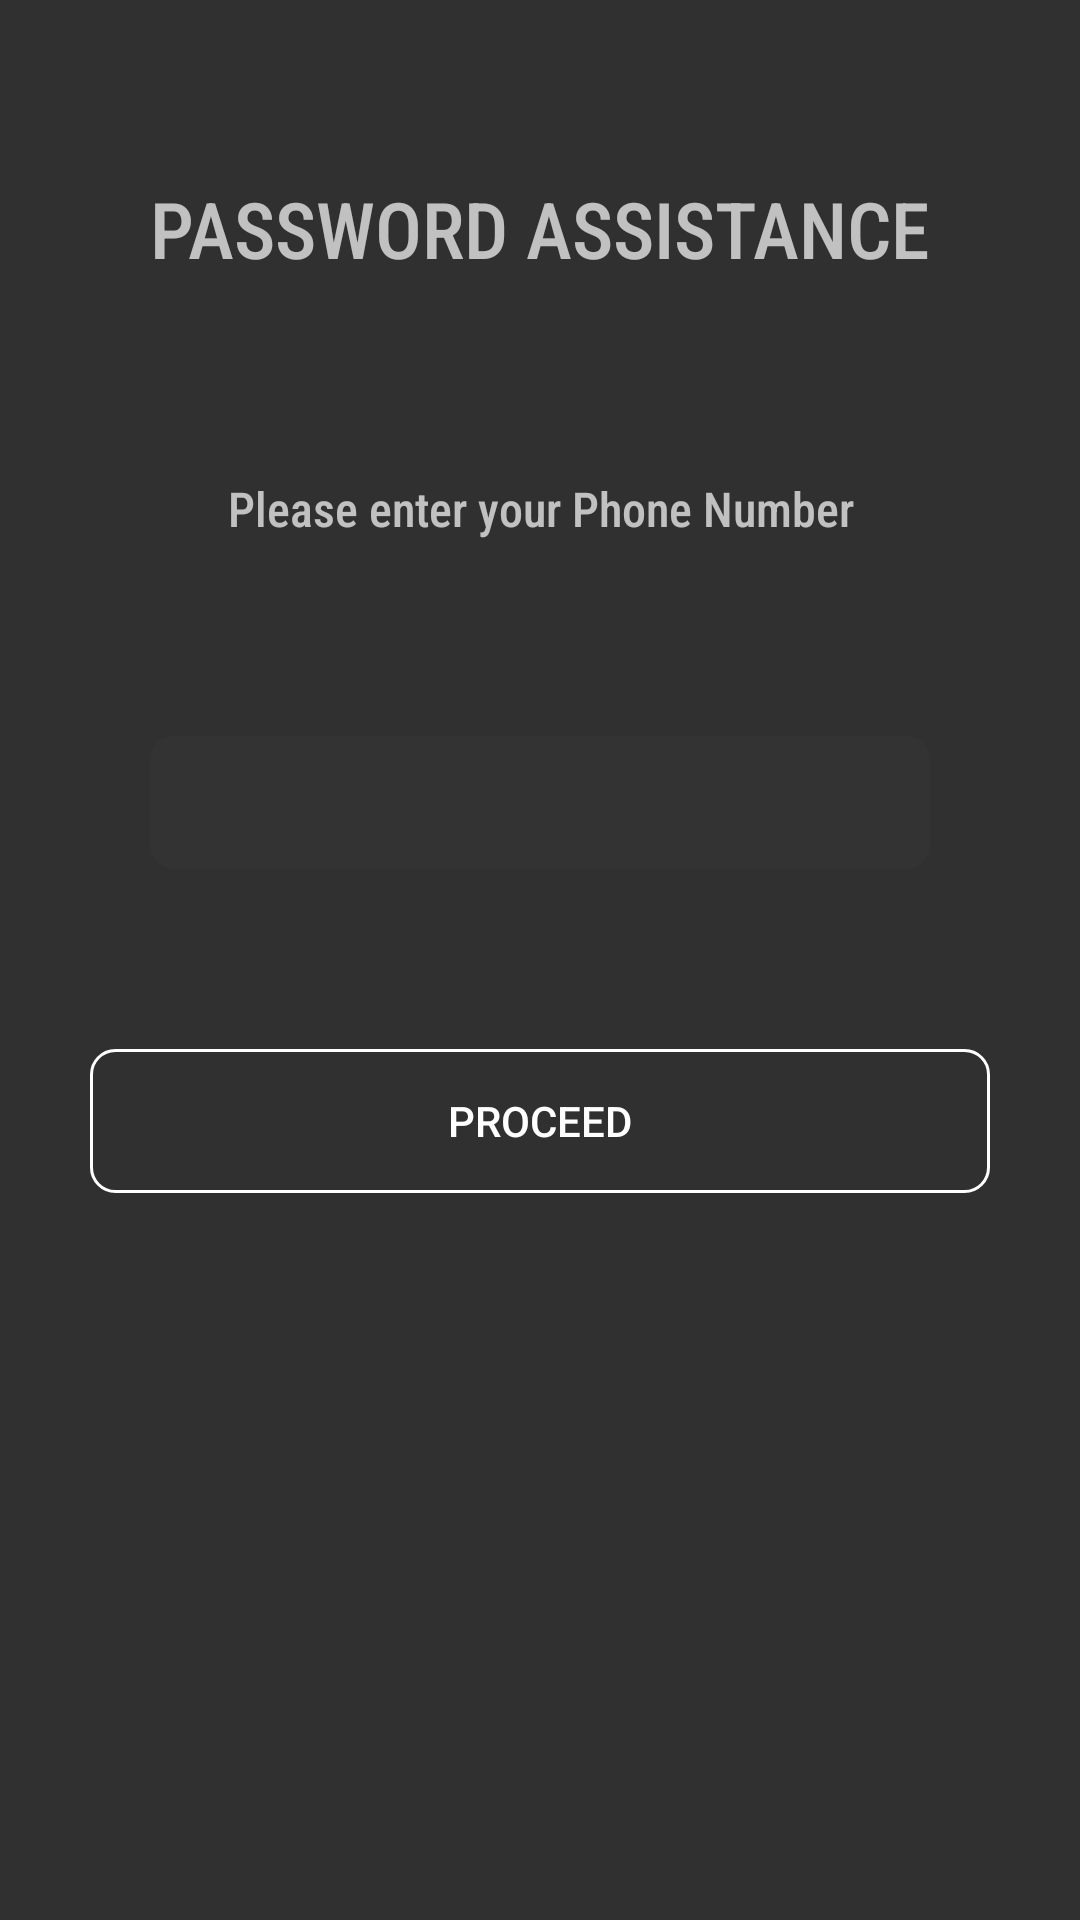

Android layout source for this screen:
<!-- AndroidManifest.xml: application theme AppTheme -->
<!-- res/layout/activity_reset_details.xml -->
<?xml version="1.0" encoding="utf-8"?>
<RelativeLayout xmlns:android="http://schemas.android.com/apk/res/android"
    xmlns:app="http://schemas.android.com/apk/res-auto"
    xmlns:tools="http://schemas.android.com/tools"
    android:orientation="vertical"
    android:layout_width="match_parent"
    android:layout_height="match_parent"
    android:background="@drawable/artboard2"
    tools:context=".ResetDetailsActivity">

    <androidx.core.widget.NestedScrollView
        android:layout_width="match_parent"
        android:layout_height="match_parent">

        <androidx.constraintlayout.widget.ConstraintLayout
            android:id="@+id/resetPhone"
            android:layout_width="match_parent"
            android:layout_height="match_parent">

            <TextView
                android:id="@+id/textView"
                android:layout_width="match_parent"
                android:layout_height="wrap_content"
                android:layout_gravity="center"
                android:fontFamily="sans-serif-condensed-medium"
                android:gravity="center"
                android:padding="20dp"
                android:text="Password Assistance"
                android:textAllCaps="true"
                android:textSize="26dp"
                app:layout_constraintBottom_toBottomOf="parent"
                app:layout_constraintEnd_toEndOf="parent"
                app:layout_constraintHorizontal_bias="0.5"
                app:layout_constraintStart_toStartOf="parent"
                app:layout_constraintTop_toTopOf="parent"
                app:layout_constraintVertical_bias="0.12" />


            <TextView
                android:id="@+id/textView2"
                android:layout_width="match_parent"
                android:layout_height="wrap_content"
                android:layout_gravity="center"
                android:fontFamily="sans-serif-condensed-medium"
                android:gravity="center"
                android:padding="15dp"
                android:layout_margin="30dp"
                android:text="Please enter your Phone Number"
                android:textSize="16dp"
                app:layout_constraintEnd_toEndOf="parent"
                app:layout_constraintStart_toStartOf="parent"
                app:layout_constraintTop_toBottomOf="@+id/textView" />

            <EditText
                android:id="@+id/phone"
                android:layout_width="match_parent"
                android:layout_height="wrap_content"
                android:background="@drawable/edit_text_background"
                android:maxLength="10"
                android:gravity="center"
                android:inputType="phone"
                android:padding="10dp"
                android:layout_margin="50dp"
                app:layout_constraintEnd_toEndOf="parent"
                app:layout_constraintHorizontal_bias="0.5"
                app:layout_constraintStart_toStartOf="parent"
                app:layout_constraintTop_toBottomOf="@+id/textView2" />

            <Button
                android:id="@+id/button"
                android:layout_width="300dp"
                android:layout_height="wrap_content"
                android:layout_gravity="center_horizontal"
                android:layout_marginTop="60dp"
                android:background="@drawable/btn_background"
                android:text="Proceed"
                app:layout_constraintEnd_toEndOf="parent"
                app:layout_constraintHorizontal_bias="0.5"
                app:layout_constraintStart_toStartOf="parent"
                app:layout_constraintTop_toBottomOf="@+id/phone" />

        </androidx.constraintlayout.widget.ConstraintLayout>
    </androidx.core.widget.NestedScrollView>

    <include layout="@layout/activity_reset_details2"
        android:visibility="gone" />

</RelativeLayout>
<!-- res/layout/activity_reset_details2.xml (included above) -->
<?xml version="1.0" encoding="utf-8"?>
<androidx.core.widget.NestedScrollView xmlns:android="http://schemas.android.com/apk/res/android"
    xmlns:app="http://schemas.android.com/apk/res-auto"
    android:layout_width="match_parent"
    android:layout_height="match_parent"
    android:background="@drawable/artboard2"
    android:id="@+id/resetPass" >

    <androidx.constraintlayout.widget.ConstraintLayout
        android:layout_width="match_parent"
        android:layout_height="match_parent"
        android:orientation="vertical"
        app:layout_scrollFlags="scroll">

        <TextView
            android:id="@+id/textView"
            android:layout_width="match_parent"
            android:layout_height="wrap_content"
            android:layout_gravity="center"
            android:fontFamily="sans-serif-condensed-medium"
            android:gravity="center"
            android:padding="20dp"
            android:text="Password Assistance"
            android:textAllCaps="true"
            android:textSize="26dp"
            app:layout_constraintBottom_toBottomOf="parent"
            app:layout_constraintEnd_toEndOf="parent"
            app:layout_constraintHorizontal_bias="0.5"
            app:layout_constraintStart_toStartOf="parent"
            app:layout_constraintTop_toTopOf="parent"
            app:layout_constraintVertical_bias="0.12" />


        <TextView
            android:id="@+id/textView2"
            android:layout_width="match_parent"
            android:layout_height="wrap_content"
            android:layout_gravity="center"
            android:fontFamily="sans-serif-medium"
            android:gravity="left"
            android:paddingBottom="15dp"
            android:paddingTop="15dp"
            android:layout_margin="40dp"
            android:text="New Password"
            android:textSize="18dp"
            app:layout_constraintEnd_toEndOf="parent"
            app:layout_constraintStart_toStartOf="parent"
            app:layout_constraintTop_toBottomOf="@+id/textView" />

        <EditText
            android:id="@+id/password"
            android:layout_width="match_parent"
            android:layout_height="wrap_content"
            android:background="@drawable/edit_text_background"
            android:gravity="center"
            android:inputType="textPassword"
            android:padding="10dp"
            android:layout_marginStart="40dp"
            android:layout_marginEnd="40dp"
            app:layout_constraintEnd_toEndOf="parent"
            app:layout_constraintHorizontal_bias="0.5"
            app:layout_constraintStart_toStartOf="parent"
            app:layout_constraintTop_toBottomOf="@+id/textView2" />

        <TextView
            android:id="@+id/textView3"
            android:layout_width="match_parent"
            android:layout_height="wrap_content"
            android:layout_gravity="center"
            android:fontFamily="sans-serif-medium"
            android:gravity="left"
            android:paddingBottom="15dp"
            android:paddingTop="15dp"
            android:layout_marginStart="40dp"
            android:text="Confirm Password"
            android:textSize="18dp"
            app:layout_constraintEnd_toEndOf="parent"
            app:layout_constraintStart_toStartOf="parent"
            app:layout_constraintTop_toBottomOf="@+id/password" />

        <EditText
            android:id="@+id/password2"
            android:layout_width="match_parent"
            android:layout_height="wrap_content"
            android:background="@drawable/edit_text_background"
            android:gravity="center"
            android:inputType="textPassword"
            android:padding="10dp"
            android:layout_marginStart="40dp"
            android:layout_marginEnd="40dp"
            app:layout_constraintEnd_toEndOf="parent"
            app:layout_constraintHorizontal_bias="0.5"
            app:layout_constraintStart_toStartOf="parent"
            app:layout_constraintTop_toBottomOf="@+id/textView3" />

        <Button
            android:id="@+id/confirmation"
            android:layout_width="300dp"
            android:layout_height="wrap_content"
            android:layout_gravity="center_horizontal"
            android:layout_marginTop="60dp"
            android:background="@drawable/btn_background"
            android:text="Proceed"
            app:layout_constraintEnd_toEndOf="parent"
            app:layout_constraintHorizontal_bias="0.5"
            app:layout_constraintStart_toStartOf="parent"
            app:layout_constraintTop_toBottomOf="@+id/password2" />


    </androidx.constraintlayout.widget.ConstraintLayout>
</androidx.core.widget.NestedScrollView>
<!-- resources referenced by this layout -->
<resources>
  <!-- drawable btn_background (drawable) -->
  <?xml version="1.0" encoding="utf-8"?>
  <shape xmlns:android="http://schemas.android.com/apk/res/android"
      android:shape="rectangle">
      <corners android:radius="8dp"/>
  
      <stroke android:width="1dp"
          android:color="@color/white" />
  </shape>
  <!-- drawable edit_text_background (drawable) -->
  <?xml version="1.0" encoding="utf-8"?>
  <shape android:shape="rectangle"
      android:thicknessRatio="2"
      xmlns:android="http://schemas.android.com/apk/res/android">
  
      <solid android:color="#333333"/>
      <corners android:radius="8dp"/>
      <stroke android:color="#999999" android:dashWidth="10dp"/>
  
  
  </shape>
  <style name="AppTheme" parent="Theme.AppCompat.NoActionBar">
          
          <item name="colorPrimary">@color/colorPrimary</item>
          <item name="colorPrimaryDark">@color/colorPrimaryDark</item>
          <item name="colorAccent">@color/colorAccent</item>
      </style>
  <color name="white">#FFFFFF</color>
  <color name="colorPrimary">#999999</color>
  <color name="colorPrimaryDark">#333333</color>
  <color name="colorAccent">#999999</color>
</resources>
